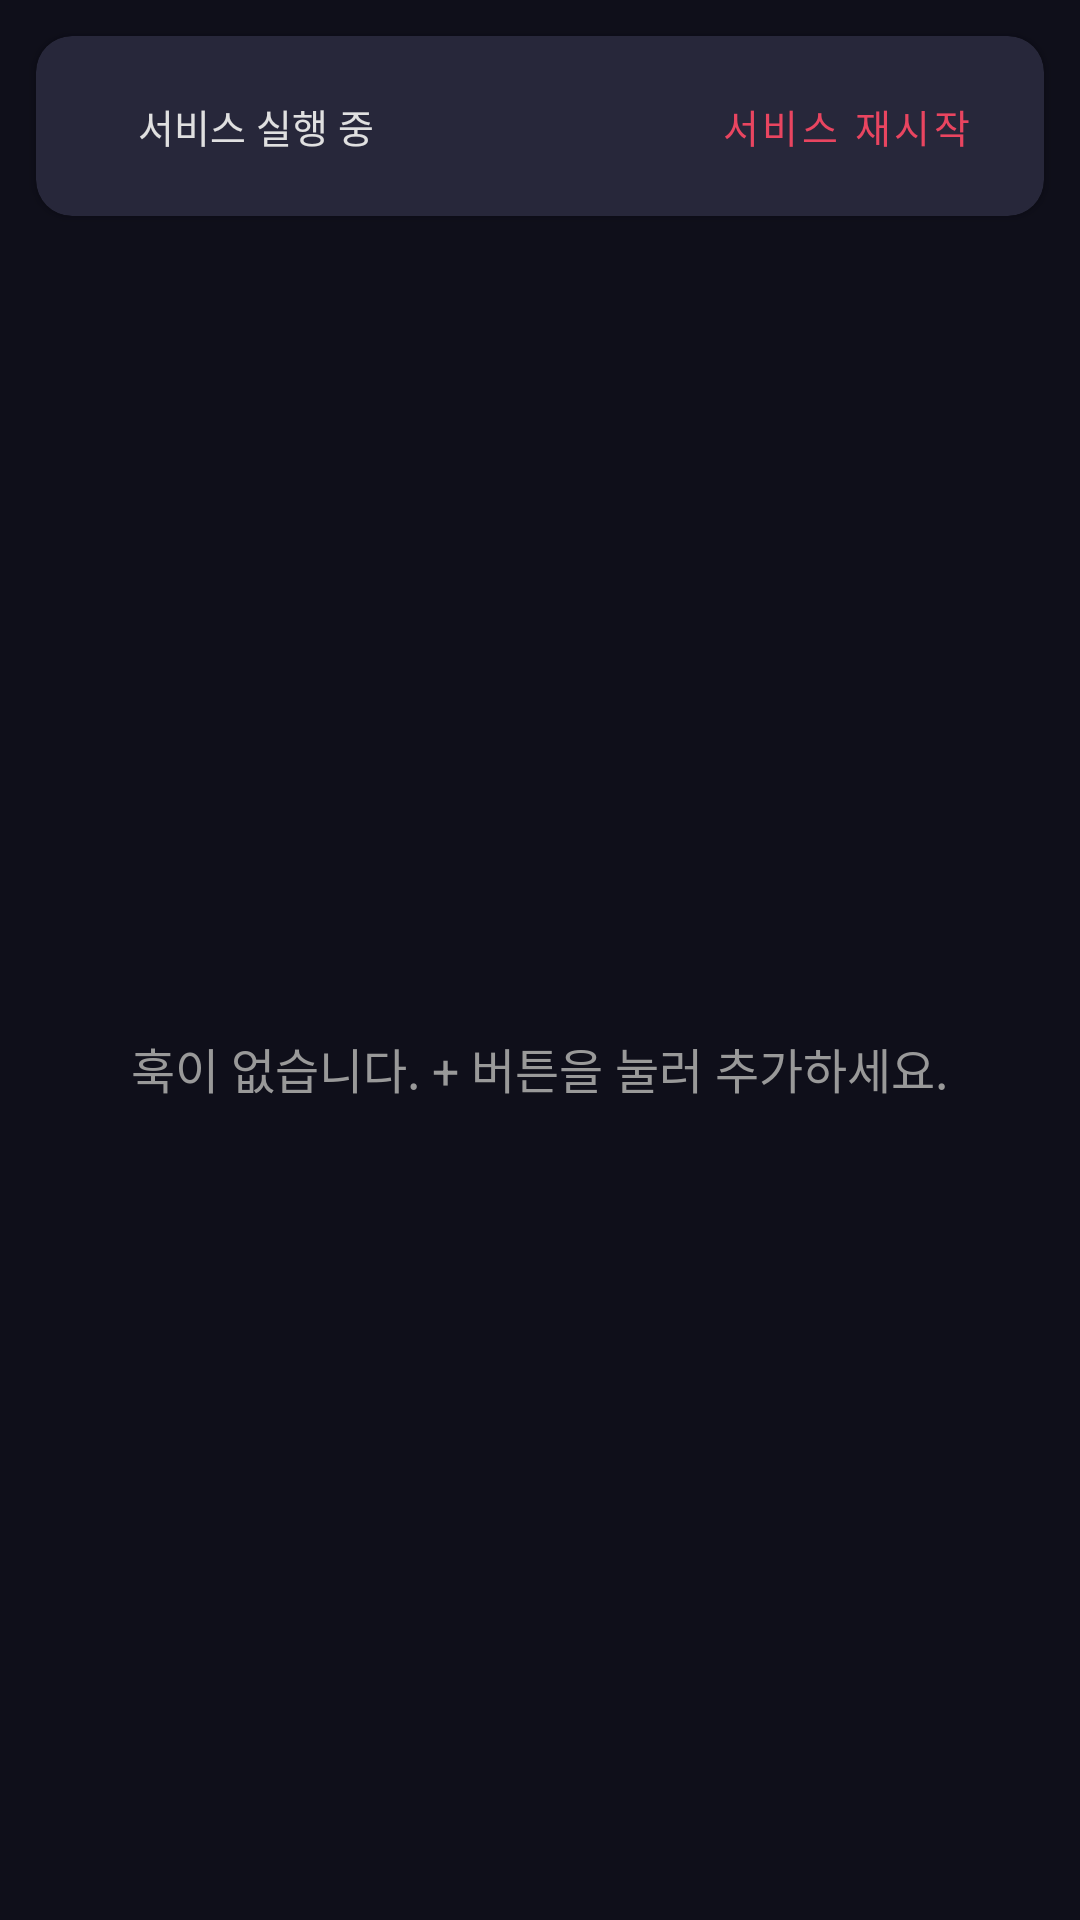

The Android layout XML behind this screen, and the referenced resources:
<!-- AndroidManifest.xml: application theme Theme.NotifyHook -->
<!-- res/layout/fragment_hooks.xml -->
<?xml version="1.0" encoding="utf-8"?>
<LinearLayout xmlns:android="http://schemas.android.com/apk/res/android"
    xmlns:app="http://schemas.android.com/apk/res-auto"
    android:layout_width="match_parent"
    android:layout_height="match_parent"
    android:orientation="vertical"
    android:background="@color/background">

    
    <com.google.android.material.card.MaterialCardView
        android:layout_width="match_parent"
        android:layout_height="wrap_content"
        android:layout_marginStart="12dp"
        android:layout_marginEnd="12dp"
        android:layout_marginTop="12dp"
        app:cardBackgroundColor="@color/card_background"
        app:cardCornerRadius="12dp"
        app:cardElevation="2dp"
        app:strokeWidth="0dp">

        <LinearLayout
            android:layout_width="match_parent"
            android:layout_height="wrap_content"
            android:orientation="horizontal"
            android:gravity="center_vertical"
            android:paddingHorizontal="16dp"
            android:paddingVertical="12dp">

            <View
                android:id="@+id/viewServiceStatus"
                android:layout_width="8dp"
                android:layout_height="8dp"
                android:background="@drawable/bg_status_dot" />

            <TextView
                android:id="@+id/tvServiceStatus"
                android:layout_width="0dp"
                android:layout_height="wrap_content"
                android:layout_weight="1"
                android:layout_marginStart="10dp"
                android:text="@string/service_running"
                android:textColor="@color/on_surface"
                android:textSize="13sp" />

            <com.google.android.material.button.MaterialButton
                android:id="@+id/btnRestartService"
                style="@style/Widget.MaterialComponents.Button.TextButton"
                android:layout_width="wrap_content"
                android:layout_height="36dp"
                android:text="@string/restart_service"
                android:textColor="@color/accent"
                android:textSize="13sp"
                android:minWidth="0dp"
                android:insetTop="0dp"
                android:insetBottom="0dp" />

        </LinearLayout>

    </com.google.android.material.card.MaterialCardView>

    <FrameLayout
        android:layout_width="match_parent"
        android:layout_height="match_parent">

        <androidx.recyclerview.widget.RecyclerView
            android:id="@+id/recyclerHooks"
            android:layout_width="match_parent"
            android:layout_height="match_parent"
            android:clipToPadding="false"
            android:padding="12dp" />

        <TextView
            android:id="@+id/tvEmpty"
            android:layout_width="wrap_content"
            android:layout_height="wrap_content"
            android:layout_gravity="center"
            android:text="@string/no_hooks"
            android:textColor="@color/text_secondary"
            android:textSize="16sp"
            android:gravity="center" />

    </FrameLayout>

</LinearLayout>
<!-- resources referenced by this layout -->
<resources>
  <color name="accent">#E94560</color>
  <color name="background">#0F0F1A</color>
  <color name="card_background">#1A1A2E</color>
  <color name="on_surface">#E0E0E0</color>
  <color name="text_secondary">#999999</color>
  <string name="no_hooks">훅이 없습니다. + 버튼을 눌러 추가하세요.</string>
  <string name="restart_service">서비스 재시작</string>
  <string name="service_running">서비스 실행 중</string>
  <style name="Theme.NotifyHook" parent="Theme.MaterialComponents.NoActionBar">
          <item name="colorPrimary">@color/accent</item>
          <item name="colorPrimaryVariant">@color/primary_dark</item>
          <item name="colorOnPrimary">@color/on_primary</item>
          <item name="colorSecondary">@color/accent</item>
          <item name="colorOnSecondary">@color/on_primary</item>
          <item name="colorSurface">@color/surface</item>
          <item name="colorOnSurface">@color/on_surface</item>
          <item name="android:colorBackground">@color/background</item>
          <item name="colorOnBackground">@color/on_background</item>
          <item name="colorError">@color/error</item>
          <item name="android:windowBackground">@color/background</item>
          <item name="android:statusBarColor">@color/status_bar</item>
          <item name="android:navigationBarColor">@color/status_bar</item>
          <item name="android:windowLightStatusBar">false</item>
  
          
          <item name="android:textColorPrimary">@color/on_surface</item>
          <item name="android:textColorSecondary">@color/text_secondary</item>
          <item name="android:textColorHint">@color/text_secondary</item>
          <item name="android:editTextColor">@color/on_surface</item>
  
          
          <item name="materialButtonOutlinedStyle">@style/Widget.NotifyHook.OutlinedButton</item>
  
          
          <item name="materialAlertDialogTheme">@style/ThemeOverlay.NotifyHook.Dialog</item>
  
          
          <item name="boxStrokeColor">@color/divider</item>
      </style>
  <color name="primary_dark">#16213E</color>
  <color name="on_primary">#FFFFFF</color>
  <color name="surface">#1A1A2E</color>
  <color name="on_background">#E0E0E0</color>
  <color name="error">#F44336</color>
  <color name="status_bar">#0A0A14</color>
  <style name="Widget.NotifyHook.OutlinedButton" parent="Widget.MaterialComponents.Button.OutlinedButton">
          <item name="android:textColor">@color/toggle_button_text</item>
          <item name="backgroundTint">@color/toggle_button_bg</item>
          <item name="strokeColor">@color/divider</item>
          <item name="rippleColor">@color/ripple</item>
      </style>
  <style name="ThemeOverlay.NotifyHook.Dialog" parent="ThemeOverlay.MaterialComponents.MaterialAlertDialog">
          <item name="colorSurface">@color/surface</item>
          <item name="colorOnSurface">@color/on_surface</item>
          <item name="android:textColorPrimary">@color/on_surface</item>
          <item name="android:textColorSecondary">@color/text_secondary</item>
          <item name="android:background">@color/surface</item>
          <item name="buttonBarPositiveButtonStyle">@style/Widget.NotifyHook.DialogButton</item>
          <item name="buttonBarNegativeButtonStyle">@style/Widget.NotifyHook.DialogButton</item>
          <item name="buttonBarNeutralButtonStyle">@style/Widget.NotifyHook.DialogButton</item>
      </style>
  <color name="divider">#2A2A4A</color>
  <color name="ripple">#33E94560</color>
  <style name="Widget.NotifyHook.DialogButton" parent="Widget.MaterialComponents.Button.TextButton.Dialog">
          <item name="android:textColor">@color/accent</item>
      </style>
</resources>
